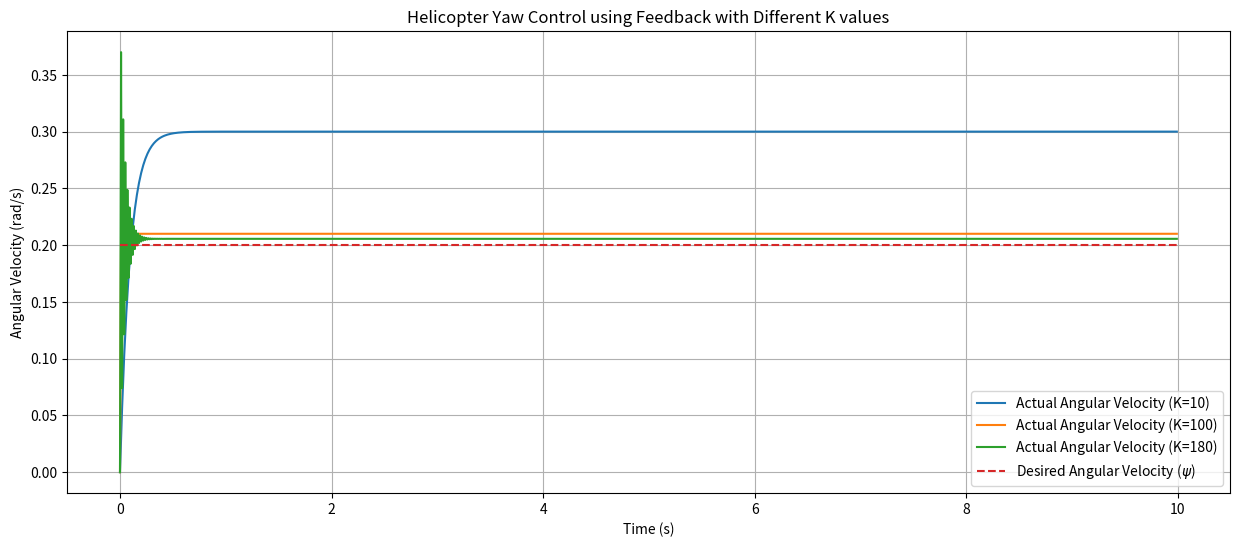

Here is the Python script that generated this plot:
import numpy as np
import matplotlib.pyplot as plt

# 헬리콥터 모델 매개변수
I_yy = 1.0  # 관성 모멘트
a = 1.0     # 스케일링 상수
b = 1.0     # 상수 b
T_total = 10.0  # 시뮬레이션 시간 (초)
dt = 0.01  # 시간 간격
output_limit = 1.0  # 출력 신호의 최대 절대값

# 시간 벡터 생성
t = np.arange(0, T_total, dt)

# 초기 상태 및 원하는 각속도 설정 (0.2 rad/s)
desired_theta_y = np.full_like(t, 0.2)

# 외부 입력 토크 (메인 로터의 토크)
T_t = b * np.heaviside(t, 1)  # 단위 계단 함수

# 시뮬레이션 함수 정의


def simulate_feedback_control(K):
    theta_y = np.zeros_like(t)  # 각속도
    error = np.zeros_like(t)    # 오류

    for i in range(1, len(t)):
        # 현재 오류 계산
        error[i] = desired_theta_y[i] - theta_y[i-1]

        # 제어 신호 생성
        T_r = K * error[i]

        # 전체 토크 계산
        T_y = T_t[i] + T_r

        # 각속도 업데이트 (적분 계산)
        theta_y[i] = theta_y[i-1] + (a * T_y / I_yy) * dt

        # 출력 신호 경계 설정
        if theta_y[i] > output_limit:
            theta_y[i] = output_limit
        elif theta_y[i] < -output_limit:
            theta_y[i] = -output_limit

    return theta_y


# 세 가지 K 값에 대한 시뮬레이션 실행
K_values = [10, 100, 180]
results = {}

plt.figure(figsize=(15, 6))

for K in K_values:
    theta_y = simulate_feedback_control(K)
    results[K] = theta_y
    plt.plot(t, theta_y, label=f'Actual Angular Velocity (K={K})')

# 원하는 각속도 표시
plt.plot(t, desired_theta_y,
         label='Desired Angular Velocity ($\\psi$)', linestyle='--')

# 그래프 설정
plt.xlabel('Time (s)')
plt.ylabel('Angular Velocity (rad/s)')
plt.title('Helicopter Yaw Control using Feedback with Different K values')
plt.legend()
plt.grid(True)
plt.show()
